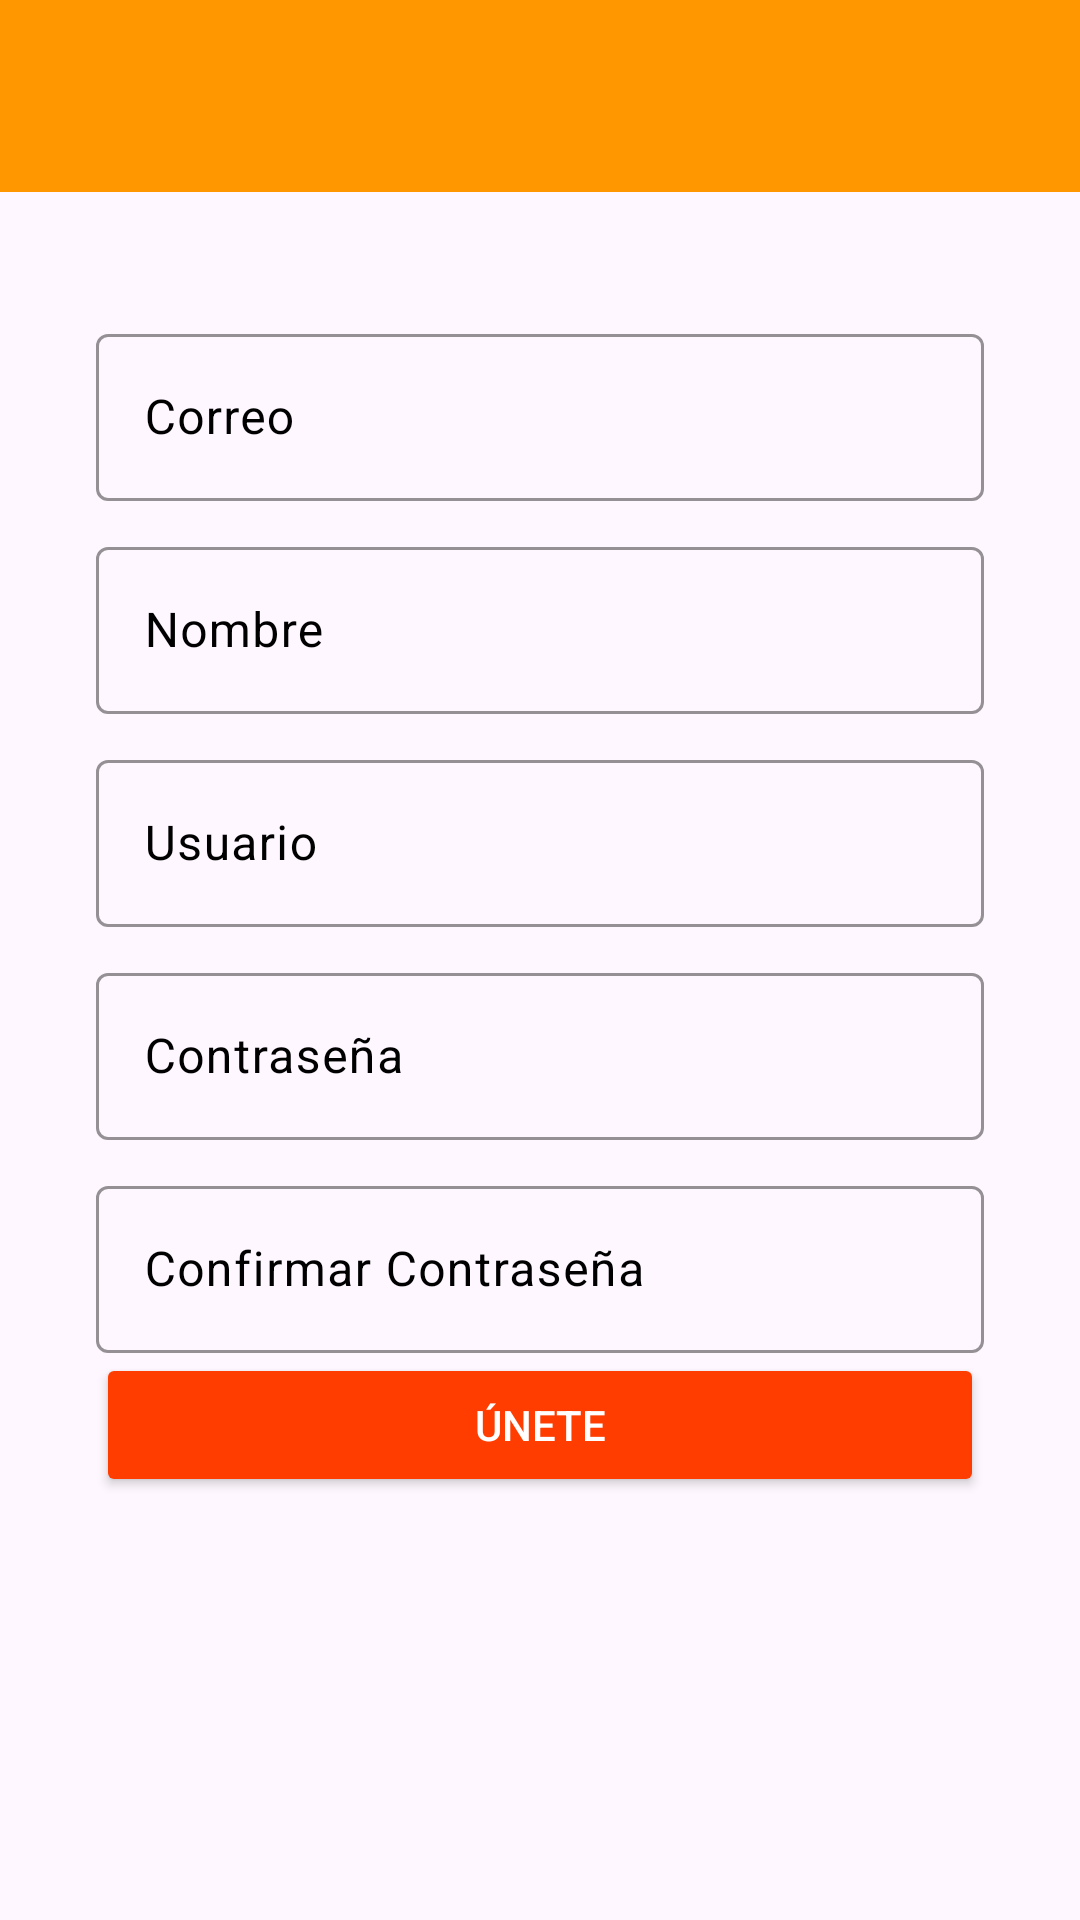

Here is an Android app screen rendered from its layout file. Give the layout XML and the strings, colors and styles it references.
<!-- AndroidManifest.xml: application theme Theme.CibertecGram -->
<!-- res/layout/activity_create_account.xml -->
<?xml version="1.0" encoding="utf-8"?>
<androidx.coordinatorlayout.widget.CoordinatorLayout xmlns:android="http://schemas.android.com/apk/res/android"
    xmlns:app="http://schemas.android.com/apk/res-auto"
    xmlns:tools="http://schemas.android.com/tools"
    android:id="@+id/main"
    android:layout_width="match_parent"
    android:layout_height="match_parent"
    android:fitsSystemWindows="true"
    tools:context=".view.CreateAccountActivity">

    <include layout="@layout/actionbar_toolbar" />


    <ScrollView
        android:fillViewport="true"
        app:layout_behavior="@string/appbar_scrolling_view_behavior"
        android:layout_width="match_parent"
        android:layout_height="match_parent">


        <LinearLayout
            android:padding="@dimen/activity_vertical_margin"
            android:orientation="vertical"
            android:layout_width="match_parent"
            android:layout_height="match_parent">


            <com.google.android.material.textfield.TextInputLayout
                android:layout_width="match_parent"
                android:layout_height="wrap_content"
                android:layout_marginTop="@dimen/editText_margin_createAccount"
                android:textColor="@color/editTextColorBlack"
                android:textColorHint="@color/editTextColorBlack"
                app:boxStrokeColor="@color/editTextColorBlack">

                <com.google.android.material.textfield.TextInputEditText
                    android:id="@+id/email"
                    android:layout_width="match_parent"
                    android:layout_height="wrap_content"
                    android:hint="@string/hint_email"
                    />
            </com.google.android.material.textfield.TextInputLayout>



            <com.google.android.material.textfield.TextInputLayout
                android:layout_width="match_parent"
                android:layout_height="wrap_content"
                android:layout_marginTop="@dimen/editText_margin_createAccount"
                android:textColor="@color/editTextColorBlack"
                android:textColorHint="@color/editTextColorBlack"
                app:boxStrokeColor="@color/editTextColorBlack">

                <com.google.android.material.textfield.TextInputEditText
                    android:id="@+id/name"
                    android:layout_width="match_parent"
                    android:layout_height="wrap_content"
                    android:hint="@string/hint_name"
                     />
            </com.google.android.material.textfield.TextInputLayout>



            <com.google.android.material.textfield.TextInputLayout
                android:layout_width="match_parent"
                android:layout_height="wrap_content"
                android:layout_marginTop="@dimen/editText_margin_createAccount"
                android:textColor="@color/editTextColorBlack"
                android:textColorHint="@color/editTextColorBlack"
                app:boxStrokeColor="@color/editTextColorBlack">

                <com.google.android.material.textfield.TextInputEditText
                    android:id="@+id/user"
                    android:layout_width="match_parent"
                    android:layout_height="wrap_content"
                    android:hint="@string/hint_user"
                     />
            </com.google.android.material.textfield.TextInputLayout>



            <com.google.android.material.textfield.TextInputLayout
                android:layout_width="match_parent"
                android:layout_height="wrap_content"
                android:layout_marginTop="@dimen/editText_margin_createAccount"
                android:textColor="@color/editTextColorBlack"
                android:textColorHint="@color/editTextColorBlack"
                app:boxStrokeColor="@color/editTextColorBlack">

                <com.google.android.material.textfield.TextInputEditText
                    android:id="@+id/password_createAccount"
                    android:layout_width="match_parent"
                    android:layout_height="wrap_content"
                    android:hint="@string/hint_password"
                    android:inputType="textPassword"
                    />
            </com.google.android.material.textfield.TextInputLayout>



            <com.google.android.material.textfield.TextInputLayout
                android:layout_width="match_parent"
                android:layout_height="wrap_content"
                android:layout_marginTop="@dimen/editText_margin_createAccount"
                android:textColor="@color/editTextColorBlack"
                android:textColorHint="@color/editTextColorBlack"
                app:boxStrokeColor="@color/editTextColorBlack">

                <com.google.android.material.textfield.TextInputEditText
                    android:id="@+id/confirm_password"
                    android:layout_width="match_parent"
                    android:layout_height="wrap_content"
                    android:hint="@string/hint_confirm_password"
                    android:inputType="textPassword"
                    />
            </com.google.android.material.textfield.TextInputLayout>



            <Button
                android:id="@+id/joinUs"
                android:layout_width="match_parent"
                android:layout_height="wrap_content"
                android:text="@string/text_button_create_account"
                android:theme="@style/RaisedButtonDark" />


        </LinearLayout>


    </ScrollView>


</androidx.coordinatorlayout.widget.CoordinatorLayout>
<!-- res/layout/actionbar_toolbar.xml (included above) -->
<?xml version="1.0" encoding="utf-8"?>

<com.google.android.material.appbar.AppBarLayout
    xmlns:android="http://schemas.android.com/apk/res/android"
    xmlns:app="http://schemas.android.com/apk/res-auto"
    xmlns:tools="http://schemas.android.com/tools"
    android:layout_width="match_parent"
    android:layout_height="wrap_content"
    android:background="@color/colorPrimary"
    android:fitsSystemWindows="true">

    <com.google.android.material.appbar.MaterialToolbar
        android:id="@+id/toolbar"
        android:layout_width="match_parent"
        android:layout_height="?attr/actionBarSize" />

</com.google.android.material.appbar.AppBarLayout>
<!-- resources referenced by this layout -->
<resources>
  <color name="colorPrimary">#FF9800</color>
  <color name="editTextColorBlack">#000000</color>
  <dimen name="activity_vertical_margin">32dp</dimen>
  <dimen name="editText_margin_createAccount">10dp</dimen>
  <string name="hint_confirm_password">Confirmar Contraseña</string>
  <string name="hint_email">Correo</string>
  <string name="hint_name">Nombre</string>
  <string name="hint_password">Contraseña</string>
  <string name="hint_user">Usuario</string>
  <string name="text_button_create_account">Únete</string>
  <style name="RaisedButtonDark" parent="Theme.AppCompat.Light">
  
          <item name="android:backgroundTint">#FF3D00</item>
          <item name="android:foregroundTint">#FFC107</item>
          <item name="android:textColor">@android:color/white     </item>
  
      </style>
  <style name="Theme.CibertecGram" parent="Base.Theme.CibertecGram" />
  <style name="Base.Theme.CibertecGram" parent="Theme.Material3.DayNight.NoActionBar">
          
          
          <item name="colorPrimary">#D55151</item>
          <item name="colorPrimaryDark">#E10808</item>
          <item name="colorAccent">@color/colorAccent</item>
  
  
      </style>
  <color name="colorAccent">#FFD400</color>
</resources>
